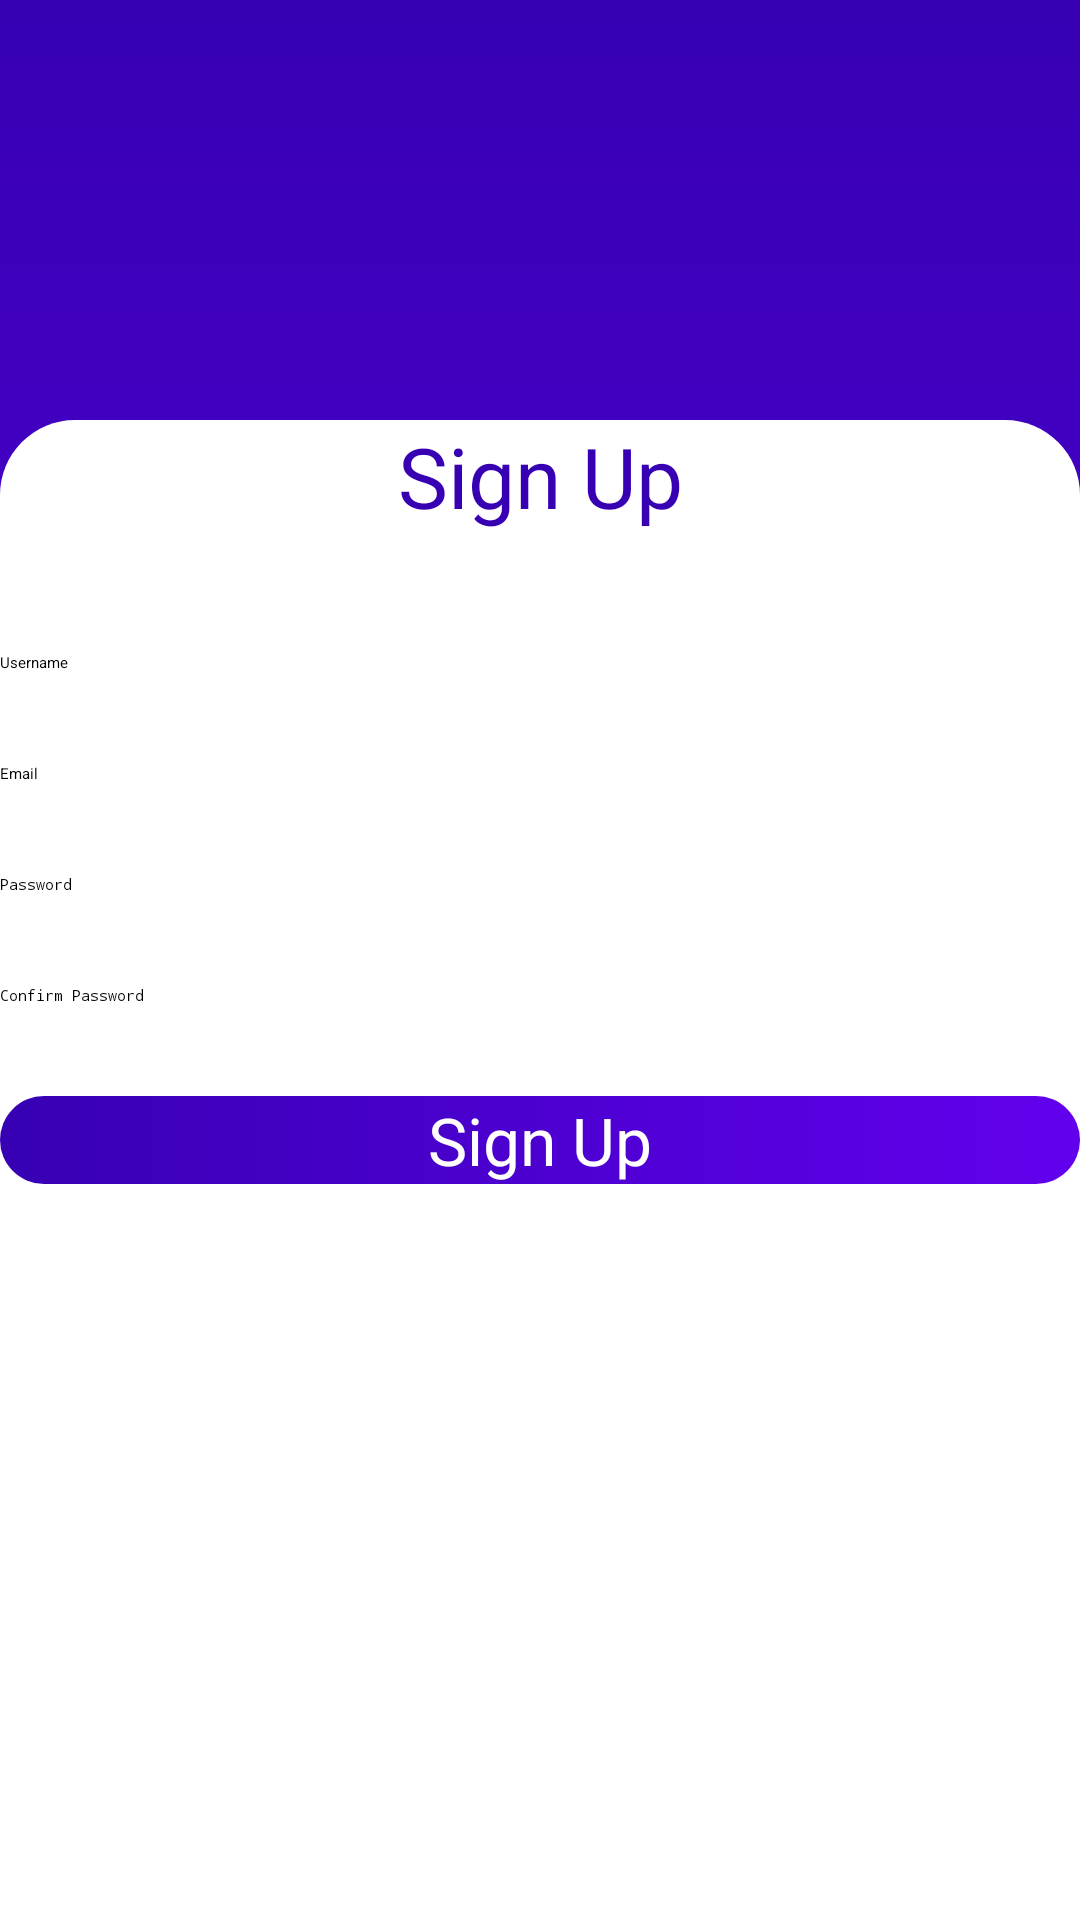

Produce the Android XML layout that renders to this screen, including the resource entries it uses.
<!-- AndroidManifest.xml: application theme AppTheme -->
<!-- res/layout/activity_sign_up_.xml -->
<?xml version="1.0" encoding="utf-8"?>
<androidx.constraintlayout.widget.ConstraintLayout xmlns:android="http://schemas.android.com/apk/res/android"
    xmlns:app="http://schemas.android.com/apk/res-auto"
    xmlns:tools="http://schemas.android.com/tools"
    android:layout_width="match_parent"
    android:layout_height="match_parent"
    tools:context=".SignUp_Activity"
    android:background="@drawable/view_signup"

    >



    <LinearLayout
        android:id="@+id/sign"
        android:layout_width="match_parent"
        android:layout_height="500dp"
        android:background="@drawable/singup_bg"
        android:orientation="vertical"
        app:layout_constraintBottom_toBottomOf="parent"

        tools:layout_editor_absoluteX="54dp">



        <TextView
            android:layout_width="match_parent"
            android:layout_height="wrap_content"
            android:layout_marginBottom="40dp"
            android:text="@string/SignUp"
            android:textAlignment="center"
            android:textColor="@color/colorPrimaryDark"
            android:textSize="28sp" />

        <EditText
            android:layout_width="match_parent"
            android:layout_height="wrap_content"
            android:layout_marginBottom="30dp"
            android:hint="Username"
            android:inputType="textPersonName"

            />

        <EditText
            android:layout_width="match_parent"
            android:layout_height="wrap_content"
            android:layout_marginBottom="30dp"
            android:hint="Email"
            android:inputType="textEmailAddress"

            />
        <EditText
            android:layout_width="match_parent"
            android:layout_height="wrap_content"
            android:layout_marginBottom="30dp"
            android:hint="Password"
            android:inputType="textPassword"

            />
        <EditText
            android:layout_width="match_parent"
            android:layout_height="wrap_content"
            android:layout_marginBottom="30dp"
            android:hint="Confirm Password"
            android:inputType="textPassword"

            />

        <Button
            android:id="@+id/Signup_Register"
            android:layout_width="match_parent"
            android:layout_height="wrap_content"
            android:layout_marginBottom="15dp"
            android:background="@drawable/btnsignup_bg"
            android:text="@string/SignUp"
            android:textAlignment="center"
            android:textColor="#fff"
            android:textSize="22sp" />


    </LinearLayout>

</androidx.constraintlayout.widget.ConstraintLayout>
<!-- resources referenced by this layout -->
<resources>
  <!-- drawable btnsignup_bg (drawable) -->
  <?xml version="1.0" encoding="utf-8"?>
  <selector xmlns:android="http://schemas.android.com/apk/res/android">
      <item>
          <shape>
              <gradient
                  android:startColor="@color/colorPrimaryDark"
                  android:endColor="@color/colorPrimary"
  
                  />
              <corners
                  android:radius="100dp"
  
                  />
          </shape>
      </item>
  </selector>
  <!-- drawable singup_bg (drawable) -->
  <?xml version="1.0" encoding="utf-8"?>
  <selector xmlns:android="http://schemas.android.com/apk/res/android">
      <item>
          <shape>
              <solid
                  android:color="#fff"
  
                  />
              <corners
                  android:topRightRadius="25dp"
                  android:topLeftRadius="25dp"
  
                  />
          </shape>
      </item>
  </selector>
  <!-- drawable view_signup (drawable) -->
  <?xml version="1.0" encoding="utf-8"?>
  <selector xmlns:android="http://schemas.android.com/apk/res/android">
      <item>
          <shape>
              <gradient
                  android:startColor="@color/colorPrimary"
                  android:endColor="@color/colorPrimaryDark"
                  android:angle="90"
  
                  />
          </shape>
      </item>
  </selector>
  <string name="SignUp">Sign Up</string>
  <style name="AppTheme" parent="Theme.AppCompat.Light.NoActionBar ">
          
          <item name="colorPrimary">@color/colorPrimary</item>
          <item name="colorPrimaryDark">@color/colorPrimaryDark</item>
          <item name="colorAccent">@color/colorAccent</item>
      </style>
  <!-- not gathered from this repository: default colours our renderer supplied (Android Studio template values) -->
  <color name="colorPrimary">#FF6200EE</color>
  <color name="colorPrimaryDark">#FF3700B3</color>
  <color name="colorAccent">#FF03DAC5</color>
</resources>
